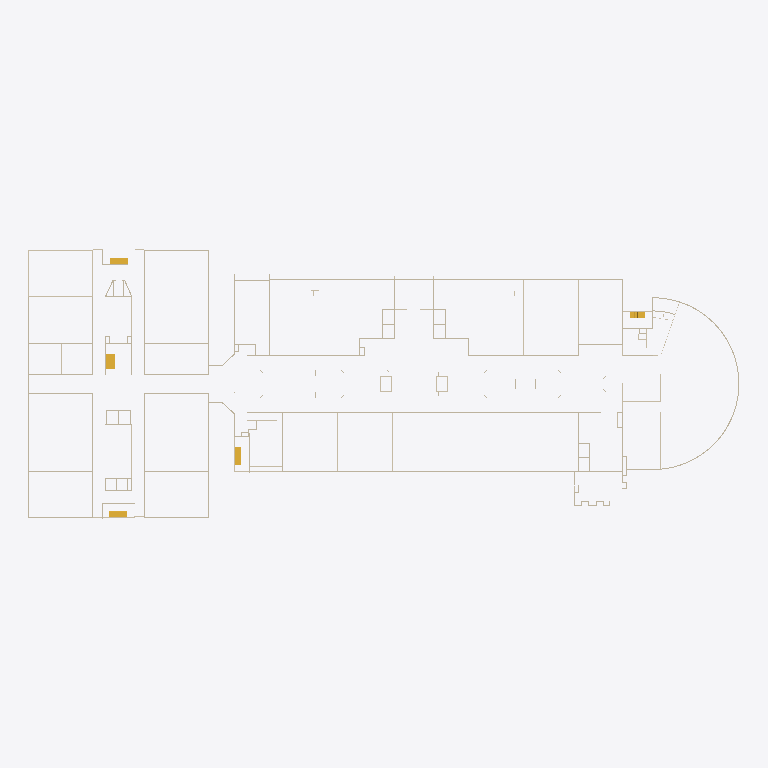
Plan cut of the same IFC building model at storey 'Level 1' (level 3.00 m, cut at 4.40 m), seen from above with north up, elements coloured by IFC class (only those large enough to see are counted): 62 walls (beige), 5 stairs (yellow). Cut surfaces are drawn darker.
Extent 178.3 m × 67.6 m × 8.1 m (x, y, z). Storeys (4): Level 0 at 0.00 m; Level 2 at 0.45 m; Level 3 at 1.00 m; Level 1 at 3.00 m. Elements (382): 306 IfcWall, 66 IfcDoor, 9 IfcStair, 1 IfcSlab.

HEADER;
FILE_DESCRIPTION(('ViewDefinition [ReferenceView_V1.2]'),'2;1');
FILE_NAME('Project Number','2026-10-27T11:21:06',('User'),('DataDrivenConstruction'),'ODA SDAI 27.2','','DataDrivenConstruction');
FILE_SCHEMA(('IFC4'));
ENDSEC;
DATA;
#29=IFCPROJECT('2LR4u4JB9DAxtWlKVJ1JCE',#20,'Project Number','','','Project Name','Project Status',(#24),#22413);
#50=IFCSITE('24qUnzlf93cB0fvv4mNTz_',#20,'Default','','',#48,$,'',.ELEMENT.,(51,30,23,112487),(0,-7,-37,-956022),0.0,'',$);
#31=IFCBUILDING('0DFp3yHZ590xrHdkds4TUP',#20,'','','',#16,$,'',.ELEMENT.,$,$,$);
#34=IFCBUILDINGSTOREY('3Zu5Bv0LOHrPC10026FoQQ',#20,'Level 0','','Level:Circle Head - Project Datum',#33,$,'Level 0',.ELEMENT.,0.0);
#38=IFCBUILDINGSTOREY('2A$ZoyGTbC5AYbCkjlGb6Z',#20,'Level 2','','Level:Circle Head - Project Datum',#37,$,'Level 2',.ELEMENT.,0.45);
#42=IFCBUILDINGSTOREY('2A$ZoyGTbC5AYbCkjlGbPR',#20,'Level 3','','Level:Circle Head - Project Datum',#41,$,'Level 3',.ELEMENT.,0.9999999999999999);
#46=IFCBUILDINGSTOREY('15Z0v90RiHrPC20026FoKR',#20,'Level 1','','Level:Circle Head - Project Datum',#45,$,'Level 1',.ELEMENT.,2.9999999999999996);
#18488=IFCWALL('0cAnlJyQvCO9chuc4z8d60',#20,'Basic Wall:WALL 25CM 3M:377011','','Basic Wall:WALL 25CM 3M',#18441,#18487,'377011',.STANDARD.);
#1825=IFCWALL('2kAmTqitj92Q48SMDv_VIS',#20,'Basic Wall:WALL 25CM 3M:329130','','Basic Wall:WALL 25CM 3M',#1811,#1824,'329130',.STANDARD.);
#1010=IFCWALL('2kAmTqitj92Q48SMDv_1hr',#20,'Basic Wall:WALL 25CM 3M:322499','','Basic Wall:WALL 25CM 3M',#993,#1009,'322499',.STANDARD.);
#2889=IFCWALL('2kAmTqitj92Q48SMDv_Uuk',#20,'Basic Wall:WALL 25CM 3M:335640','','Basic Wall:WALL 25CM 3M',#2351,#2888,'335640',.STANDARD.);
#147=IFCWALL('2A$ZoyGTbC5AYbCkjlGbUi',#20,'Basic Wall:WALL 25CM 3M:312746','','Basic Wall:WALL 25CM 3M',#133,#146,'312746',.STANDARD.);
#17219=IFCSTAIR('3umuwjT6z2GBJ0YA$LFJ0j',#20,'Assembled Stair:Private:371423','','Assembled Stair:Private',#17218,$,'371423',.STRAIGHT_RUN_STAIR.);
#332=IFCWALL('2A$ZoyGTbC5AYbCkjlGa6J',#20,'Basic Wall:WALL 25CM 3M:316309','','Basic Wall:WALL 25CM 3M',#318,#331,'316309',.STANDARD.);
#1586=IFCWALL('2kAmTqitj92Q48SMDv_0eU',#20,'Basic Wall:WALL 25CM 3M:326440','','Basic Wall:WALL 25CM 3M',#1560,#1585,'326440',.STANDARD.);
#17634=IFCWALL('0cAnlJyQvCO9chuc4z8WIu',#20,'Basic Wall:WALL 25CM 3M:374155','','Basic Wall:WALL 25CM 3M',#17608,#17633,'374155',.STANDARD.);
#381=IFCWALL('2A$ZoyGTbC5AYbCkjlGaPn',#20,'Basic Wall:WALL 25CM 3M:316535','','Basic Wall:WALL 25CM 3M',#355,#380,'316535',.STANDARD.);
#779=IFCWALL('2A$ZoyGTbC5AYbCkjlGd9f',#20,'Basic Wall:WALL 25CM 3M:319599','','Basic Wall:WALL 25CM 3M',#765,#778,'319599',.STANDARD.);
#2039=IFCWALL('2kAmTqitj92Q48SMDv_Vtv',#20,'Basic Wall:WALL 25CM 3M:330959','','Basic Wall:WALL 25CM 3M',#2019,#2038,'330959',.STANDARD.);
#1891=IFCWALL('2kAmTqitj92Q48SMDv_VP6',#20,'Basic Wall:WALL 25CM 3M:329584','','Basic Wall:WALL 25CM 3M',#1868,#1890,'329584',.STANDARD.);
#17170=IFCSTAIR('3umuwjT6z2GBJ0YA$LFJF_',#20,'Assembled Stair:Private:370956','','Assembled Stair:Private',#17169,$,'370956',.STRAIGHT_RUN_STAIR.);
#17266=IFCSTAIR('3umuwjT6z2GBJ0YA$LFJ4v',#20,'Assembled Stair:Private:371659','','Assembled Stair:Private',#17265,$,'371659',.STRAIGHT_RUN_STAIR.);
#17313=IFCSTAIR('3umuwjT6z2GBJ0YA$LFJOX',#20,'Assembled Stair:Private:371923','','Assembled Stair:Private',#17312,$,'371923',.STRAIGHT_RUN_STAIR.);
#17561=IFCSTAIR('1vOJVLCNf9tQMcHWqugrma',#20,'Assembled Stair:Private:373530','','Assembled Stair:Private',#17560,$,'373530',.STRAIGHT_RUN_STAIR.);
#1791=IFCWALL('2kAmTqitj92Q48SMDv_V9F',#20,'Basic Wall:WALL 25CM 3M:328569','','Basic Wall:WALL 25CM 3M',#1777,#1790,'328569',.STANDARD.);
#1774=IFCWALL('2kAmTqitj92Q48SMDv_VFK',#20,'Basic Wall:WALL 25CM 3M:328418','','Basic Wall:WALL 25CM 3M',#1760,#1773,'328418',.STANDARD.);
#187=IFCWALL('2A$ZoyGTbC5AYbCkjlGbL3',#20,'Basic Wall:WALL 25CM 3M:313157','','Basic Wall:WALL 25CM 3M',#167,#186,'313157',.STANDARD.);
#71=IFCWALL('2A$ZoyGTbC5AYbCkjlGbFB',#20,'Basic Wall:WALL 25CM 3M:311757','','Basic Wall:WALL 25CM 3M',#54,#70,'311757',.STANDARD.);
#315=IFCWALL('2A$ZoyGTbC5AYbCkjlGa4S',#20,'Basic Wall:WALL 25CM 3M:316186','','Basic Wall:WALL 25CM 3M',#301,#314,'316186',.STANDARD.);
#762=IFCWALL('2A$ZoyGTbC5AYbCkjlGd95',#20,'Basic Wall:WALL 25CM 3M:319555','','Basic Wall:WALL 25CM 3M',#745,#761,'319555',.STANDARD.);
#1842=IFCWALL('2kAmTqitj92Q48SMDv_VTD',#20,'Basic Wall:WALL 25CM 3M:329339','','Basic Wall:WALL 25CM 3M',#1828,#1841,'329339',.STANDARD.);
#113=IFCWALL('2A$ZoyGTbC5AYbCkjlGb3D',#20,'Basic Wall:WALL 25CM 3M:312011','','Basic Wall:WALL 25CM 3M',#99,#112,'312011',.STANDARD.);
#204=IFCWALL('2A$ZoyGTbC5AYbCkjlGbXF',#20,'Basic Wall:WALL 25CM 3M:313929','','Basic Wall:WALL 25CM 3M',#190,#203,'313929',.STANDARD.);
#352=IFCWALL('2A$ZoyGTbC5AYbCkjlGa7X',#20,'Basic Wall:WALL 25CM 3M:316391','','Basic Wall:WALL 25CM 3M',#335,#351,'316391',.STANDARD.);
#1603=IFCWALL('2kAmTqitj92Q48SMDv_0qk',#20,'Basic Wall:WALL 25CM 3M:326680','','Basic Wall:WALL 25CM 3M',#1589,#1602,'326680',.STANDARD.);
#18791=IFCWALL('2GrUWZOJX4yesvOfoGRXjS',#20,'Basic Wall:WALL 25CM 3M:378730','','Basic Wall:WALL 25CM 3M',#18777,#18790,'378730',.STANDARD.);
#164=IFCWALL('2A$ZoyGTbC5AYbCkjlGbID',#20,'Basic Wall:WALL 25CM 3M:312971','','Basic Wall:WALL 25CM 3M',#150,#163,'312971',.STANDARD.);
#221=IFCWALL('2A$ZoyGTbC5AYbCkjlGbxc',#20,'Basic Wall:WALL 25CM 3M:314592','','Basic Wall:WALL 25CM 3M',#207,#220,'314592',.STANDARD.);
#241=IFCWALL('2A$ZoyGTbC5AYbCkjlGbp8',#20,'Basic Wall:WALL 25CM 3M:315086','','Basic Wall:WALL 25CM 3M',#224,#240,'315086',.STANDARD.);
#264=IFCWALL('2A$ZoyGTbC5AYbCkjlGbtR',#20,'Basic Wall:WALL 25CM 3M:315357','','Basic Wall:WALL 25CM 3M',#244,#263,'315357',.STANDARD.);
#398=IFCWALL('2A$ZoyGTbC5AYbCkjlGaTK',#20,'Basic Wall:WALL 25CM 3M:316754','','Basic Wall:WALL 25CM 3M',#384,#397,'316754',.STANDARD.);
#1620=IFCWALL('2kAmTqitj92Q48SMDv_0pv',#20,'Basic Wall:WALL 25CM 3M:327119','','Basic Wall:WALL 25CM 3M',#1606,#1619,'327119',.STANDARD.);
#990=IFCWALL('2kAmTqitj92Q48SMDv_1WG',#20,'Basic Wall:WALL 25CM 3M:321830','','Basic Wall:WALL 25CM 3M',#976,#989,'321830',.STANDARD.);
#18774=IFCWALL('2GrUWZOJX4yesvOfoGRXhg',#20,'Basic Wall:WALL 25CM 3M:378588','','Basic Wall:WALL 25CM 3M',#18760,#18773,'378588',.STANDARD.);
#1401=IFCWALL('2kAmTqitj92Q48SMDv_01O',#20,'Basic Wall:WALL 25CM 3M:323950','','Basic Wall:WALL 25CM 3M',#1387,#1400,'323950',.STANDARD.);
#1965=IFCWALL('2kAmTqitj92Q48SMDv_VZP',#20,'Basic Wall:WALL 25CM 3M:330223','','Basic Wall:WALL 25CM 3M',#1951,#1964,'330223',.STANDARD.);
#2093=IFCWALL('2kAmTqitj92Q48SMDv_V_0',#20,'Basic Wall:WALL 25CM 3M:331446','','Basic Wall:WALL 25CM 3M',#2079,#2092,'331446',.STANDARD.);
#4444=IFCWALL('0sVdf2EeDDsfyvzG45VEe1',#20,'Basic Wall:WALL 25CM 3M:348249','','Basic Wall:WALL 25CM 3M',#4430,#4443,'348249',.STANDARD.);
#4461=IFCWALL('0sVdf2EeDDsfyvzG45VEhD',#20,'Basic Wall:WALL 25CM 3M:348309','','Basic Wall:WALL 25CM 3M',#4447,#4460,'348309',.STANDARD.);
#4524=IFCWALL('0sVdf2EeDDsfyvzG45VEbi',#20,'Basic Wall:WALL.1 3M:348980','','Basic Wall:WALL.1 3M',#4515,#4523,'348980',.STANDARD.);
#17109=IFCWALL('3umuwjT6z2GBJ0YA$LFGYp',#20,'Basic Wall:WALL10cm 1M:365121','','Basic Wall:WALL10cm 1M',#17095,#17108,'365121',.STANDARD.);
#96=IFCWALL('2A$ZoyGTbC5AYbCkjlGb1n',#20,'Basic Wall:WALL 25CM 3M:311927','','Basic Wall:WALL 25CM 3M',#76,#95,'311927',.STANDARD.);
#130=IFCWALL('2A$ZoyGTbC5AYbCkjlGb4E',#20,'Basic Wall:WALL 25CM 3M:312072','','Basic Wall:WALL 25CM 3M',#116,#129,'312072',.STANDARD.);
#1865=IFCWALL('2kAmTqitj92Q48SMDv_VOj',#20,'Basic Wall:WALL 25CM 3M:329499','','Basic Wall:WALL 25CM 3M',#1845,#1864,'329499',.STANDARD.);
#1421=IFCWALL('2kAmTqitj92Q48SMDv_0Gr',#20,'Basic Wall:WALL 25CM 3M:324867','','Basic Wall:WALL 25CM 3M',#1404,#1420,'324867',.STANDARD.);
#919=IFCWALL('2kAmTqitj92Q48SMDv_1T4',#20,'Basic Wall:WALL 25CM 3M:321138','','Basic Wall:WALL 25CM 3M',#905,#918,'321138',.STANDARD.);
#16830=IFCWALL('2MuCvLVH9ALBK5NBB48QCW',#20,'Basic Wall:WALL 25CM 3M:362358','','Basic Wall:WALL 25CM 3M',#16816,#16829,'362358',.STANDARD.);
#538=IFCWALL('2A$ZoyGTbC5AYbCkjlGabN',#20,'Basic Wall:WALL 25CM 3M:318289','','Basic Wall:WALL 25CM 3M',#524,#537,'318289',.STANDARD.);
#17143=IFCWALL('3umuwjT6z2GBJ0YA$LFGbf',#20,'Basic Wall:WALL10cm 1M:365467','','Basic Wall:WALL10cm 1M',#17129,#17142,'365467',.STANDARD.);
#4618=IFCWALL('0sVdf2EeDDsfyvzG45VEmK',#20,'Basic Wall:WALL.1 3M:349772','','Basic Wall:WALL.1 3M',#4604,#4617,'349772',.STANDARD.);
#1948=IFCWALL('2kAmTqitj92Q48SMDv_VWC',#20,'Basic Wall:WALL 25CM 3M:330042','','Basic Wall:WALL 25CM 3M',#1931,#1947,'330042',.STANDARD.);
#2076=IFCWALL('2kAmTqitj92Q48SMDv_VpQ',#20,'Basic Wall:WALL 25CM 3M:331244','','Basic Wall:WALL 25CM 3M',#2059,#2075,'331244',.STANDARD.);
#19258=IFCWALL('02FJnfM$rBXA3QiiCrsfYc',#20,'Basic Wall:WALL 25CM 3M:379587','','Basic Wall:WALL 25CM 3M',#19244,#19257,'379587',.STANDARD.);
#1808=IFCWALL('2kAmTqitj92Q48SMDv_VLC',#20,'Basic Wall:WALL 25CM 3M:328826','','Basic Wall:WALL 25CM 3M',#1794,#1807,'328826',.STANDARD.);
#2906=IFCWALL('2kAmTqitj92Q48SMDv_UwV',#20,'Basic Wall:WALL 25CM 3M:335785','','Basic Wall:WALL 25CM 3M',#2892,#2905,'335785',.STANDARD.);
#1557=IFCWALL('2kAmTqitj92Q48SMDv_0YI',#20,'Basic Wall:WALL 25CM 3M:326052','','Basic Wall:WALL 25CM 3M',#1543,#1556,'326052',.STANDARD.);
#5047=IFCWALL('0sVdf2EeDDsfyvzG45VDtx',#20,'Basic Wall:WALL 25CM 3M:354211','','Basic Wall:WALL 25CM 3M',#5033,#5046,'354211',.STANDARD.);
#16956=IFCWALL('2MuCvLVH9ALBK5NBB48Q_p',#20,'Basic Wall:wall 3m glass:363493','','Basic Wall:wall 3m glass',#16942,#16955,'363493',.STANDARD.);
#657=IFCWALL('2A$ZoyGTbC5AYbCkjlGazz',#20,'Basic Wall:WALL 25CM 3M:318843','','Basic Wall:WALL 25CM 3M',#643,#656,'318843',.STANDARD.);
#2210=IFCWALL('2kAmTqitj92Q48SMDv_U8q',#20,'Basic Wall:WALL 25CM 3M:332546','','Basic Wall:WALL 25CM 3M',#2201,#2209,'332546',.STANDARD.);
#2198=IFCWALL('2kAmTqitj92Q48SMDv_UDC',#20,'Basic Wall:WALL 25CM 3M:332410','','Basic Wall:WALL 25CM 3M',#2181,#2197,'332410',.STANDARD.);
#2335=IFCWALL('2kAmTqitj92Q48SMDv_UeY',#20,'Basic Wall:WALL 25CM 3M:334612','','Basic Wall:WALL 25CM 3M',#2318,#2334,'334612',.STANDARD.);
#4393=IFCWALL('0sVdf2EeDDsfyvzG45VFAz',#20,'Basic Wall:WALL.1 3M:346341','','Basic Wall:WALL.1 3M',#4379,#4392,'346341',.STANDARD.);
#19023=IFCWALL('2GrUWZOJX4yesvOfoGRXOx',#20,'Basic Wall:WALL 25CM 3M:379405','','Basic Wall:WALL 25CM 3M',#19009,#19022,'379405',.STANDARD.);
ENDSEC;
